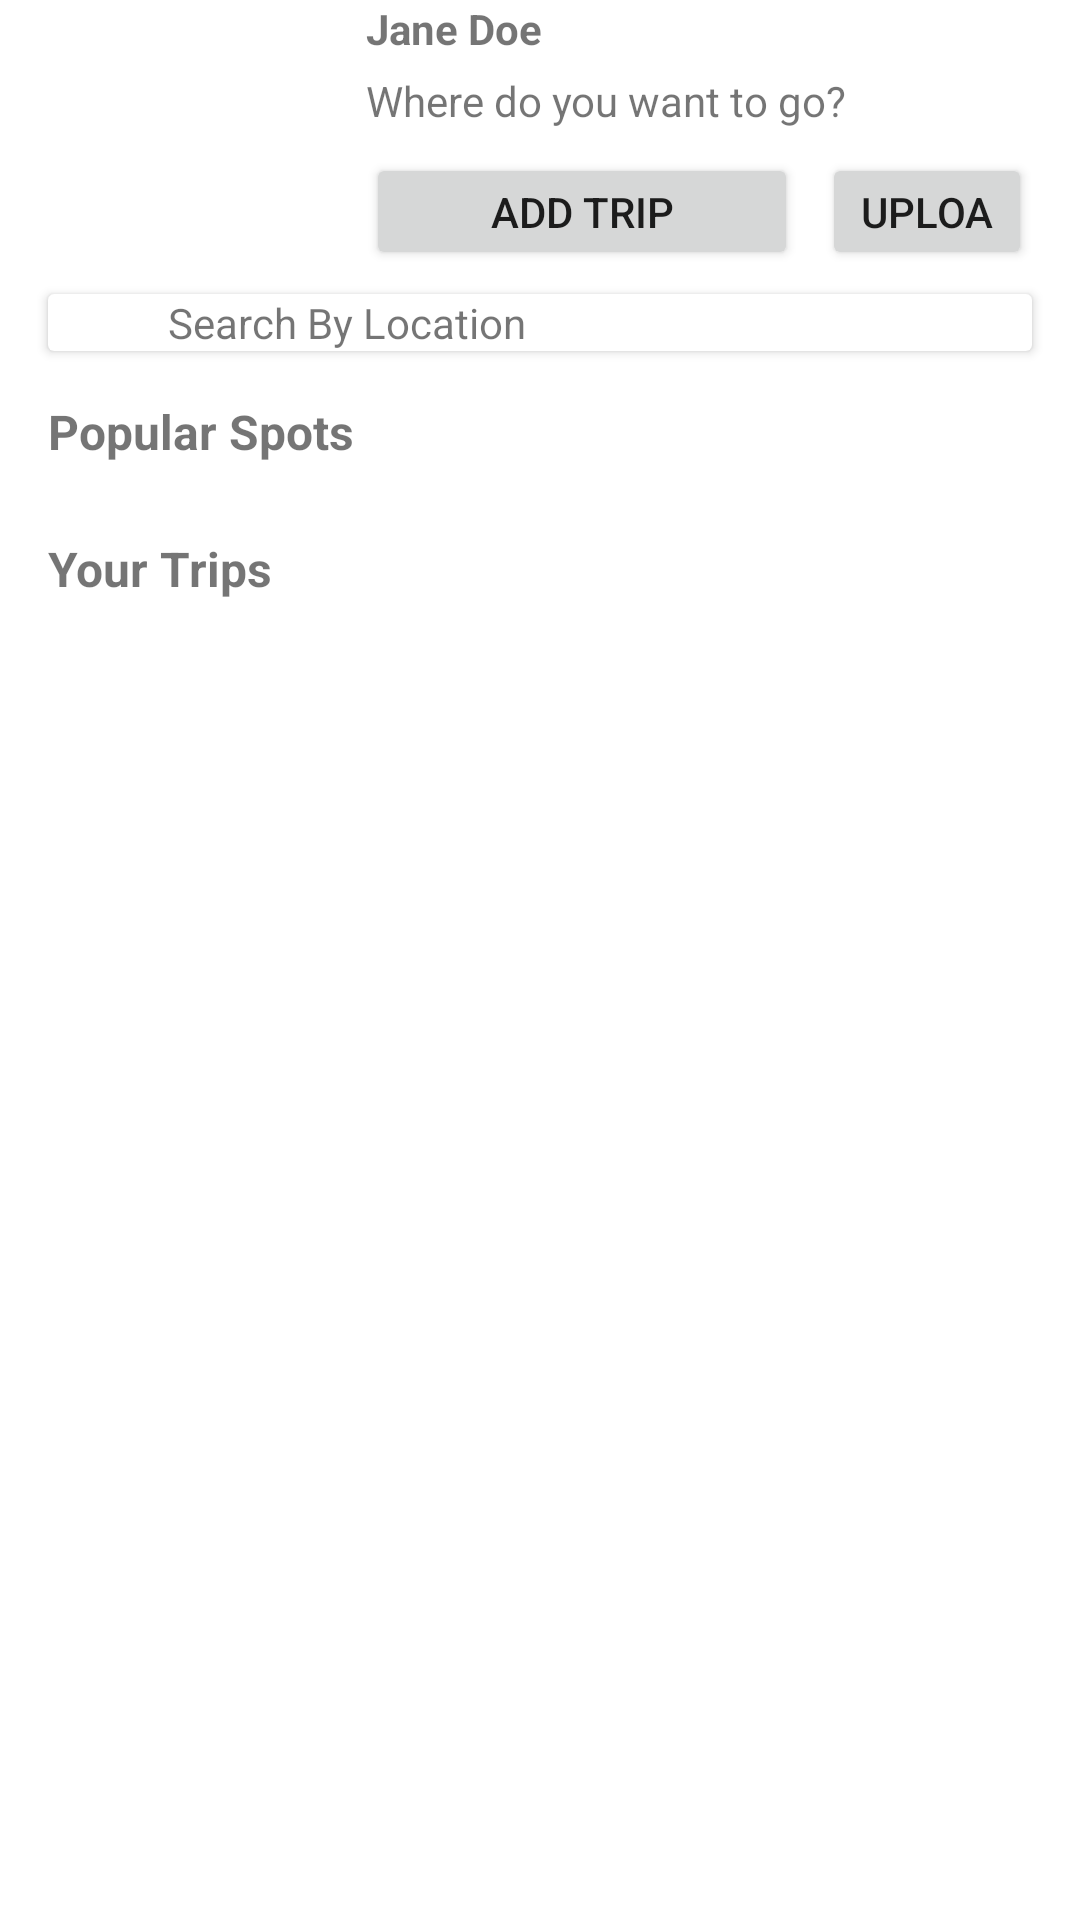

The Android layout XML behind this screen, and the referenced resources:
<!-- AndroidManifest.xml: application theme Theme.Mexpress -->
<!-- res/layout/fragment_home.xml -->
<?xml version="1.0" encoding="utf-8"?>
<androidx.constraintlayout.widget.ConstraintLayout xmlns:android="http://schemas.android.com/apk/res/android"
    xmlns:app="http://schemas.android.com/apk/res-auto"
    xmlns:tools="http://schemas.android.com/tools"
    android:layout_width="match_parent"
    android:layout_height="match_parent"
    tools:context=".MainActivity">

    <ScrollView
        android:id="@+id/scrollView2"
        android:layout_width="0dp"
        android:layout_height="0dp"
        app:layout_constraintBottom_toBottomOf="parent"
        app:layout_constraintEnd_toEndOf="parent"
        app:layout_constraintStart_toStartOf="parent"
        app:layout_constraintTop_toTopOf="parent">

        <androidx.constraintlayout.widget.ConstraintLayout
            android:layout_width="match_parent"
            android:layout_height="wrap_content">

            <ImageView
                android:id="@+id/imageView2"
                android:layout_width="90dp"
                android:layout_height="90dp"
                android:layout_marginStart="16dp"
                app:layout_constraintStart_toStartOf="parent"
                app:layout_constraintTop_toTopOf="parent"
                tools:srcCompat="@tools:sample/avatars" />

            <TextView
                android:id="@+id/textView"
                android:layout_width="wrap_content"
                android:layout_height="wrap_content"
                android:layout_marginStart="16dp"
                android:text="Jane Doe"
                android:textStyle="bold"
                app:layout_constraintStart_toEndOf="@+id/imageView2"
                app:layout_constraintTop_toTopOf="@+id/imageView2" />

            <TextView
                android:id="@+id/textView2"
                android:layout_width="wrap_content"
                android:layout_height="wrap_content"
                android:layout_marginTop="5dp"
                android:text="Where do you want to go?"
                app:layout_constraintStart_toStartOf="@+id/textView"
                app:layout_constraintTop_toBottomOf="@+id/textView" />

            <androidx.cardview.widget.CardView
                android:id="@+id/cardView"
                android:layout_width="0dp"
                android:layout_height="wrap_content"
                android:layout_marginTop="8dp"
                android:layout_marginEnd="16dp"
                app:layout_constraintEnd_toEndOf="parent"
                app:layout_constraintStart_toStartOf="@+id/imageView2"
                app:layout_constraintTop_toBottomOf="@+id/button4">

                <androidx.constraintlayout.widget.ConstraintLayout
                    android:layout_width="match_parent"
                    android:layout_height="match_parent">

                    <ImageView
                        android:id="@+id/imageView3"
                        android:layout_width="wrap_content"
                        android:layout_height="wrap_content"
                        android:padding="8dp"
                        app:layout_constraintBottom_toBottomOf="parent"
                        app:layout_constraintStart_toStartOf="parent"
                        app:layout_constraintTop_toTopOf="parent"
                        app:srcCompat="@drawable/ic_baseline_search_24" />

                    <TextView
                        android:id="@+id/textView4"
                        android:layout_width="0dp"
                        android:layout_height="wrap_content"
                        android:layout_marginStart="24dp"
                        android:text="Search By Location"
                        app:layout_constraintBottom_toBottomOf="parent"
                        app:layout_constraintEnd_toEndOf="parent"
                        app:layout_constraintStart_toEndOf="@+id/imageView3"
                        app:layout_constraintTop_toTopOf="parent" />
                </androidx.constraintlayout.widget.ConstraintLayout>
            </androidx.cardview.widget.CardView>

            <TextView
                android:id="@+id/textView3"
                android:layout_width="wrap_content"
                android:layout_height="wrap_content"
                android:layout_marginTop="16dp"
                android:text="Popular Spots"
                android:textSize="16sp"
                android:textStyle="bold"
                app:layout_constraintStart_toStartOf="@+id/cardView"
                app:layout_constraintTop_toBottomOf="@+id/cardView" />

            <TextView
                android:id="@+id/textView8"
                android:layout_width="wrap_content"
                android:layout_height="wrap_content"
                android:layout_marginStart="16dp"
                android:layout_marginTop="16dp"
                android:text="Your Trips"
                android:textSize="16sp"
                android:textStyle="bold"
                app:layout_constraintStart_toStartOf="parent"
                app:layout_constraintTop_toBottomOf="@+id/recyclerView" />

            <androidx.recyclerview.widget.RecyclerView
                android:id="@+id/recyclerView"
                android:layout_width="0dp"
                android:layout_height="wrap_content"
                android:layout_marginTop="8dp"
                app:layout_constraintEnd_toEndOf="parent"
                app:layout_constraintStart_toStartOf="parent"
                app:layout_constraintTop_toBottomOf="@+id/textView3" />

            <androidx.recyclerview.widget.RecyclerView
                android:id="@+id/recyclerView1"
                android:layout_width="0dp"
                android:layout_height="wrap_content"
                android:layout_marginTop="8dp"
                android:layout_marginBottom="32dp"
                app:layout_constraintBottom_toBottomOf="parent"
                app:layout_constraintEnd_toEndOf="parent"
                app:layout_constraintStart_toStartOf="parent"
                app:layout_constraintTop_toBottomOf="@+id/textView8" />

            <Button
                android:id="@+id/button4"
                android:layout_width="0dp"
                android:layout_height="0dp"
                android:layout_marginTop="8dp"
                android:layout_marginEnd="16dp"
                android:text="Add Trip"
                app:layout_constraintBottom_toBottomOf="@+id/imageView2"
                app:layout_constraintEnd_toEndOf="@+id/textView2"
                app:layout_constraintHorizontal_bias="0.0"
                app:layout_constraintStart_toStartOf="@+id/textView2"
                app:layout_constraintTop_toBottomOf="@+id/textView2" />

            <Button
                android:id="@+id/button7"
                android:layout_width="0dp"
                android:layout_height="0dp"
                android:layout_marginStart="8dp"
                android:text="Upload"
                app:layout_constraintBottom_toBottomOf="@+id/button4"
                app:layout_constraintEnd_toEndOf="@+id/cardView"
                app:layout_constraintStart_toEndOf="@+id/button4"
                app:layout_constraintTop_toTopOf="@+id/button4" />

        </androidx.constraintlayout.widget.ConstraintLayout>
    </ScrollView>
</androidx.constraintlayout.widget.ConstraintLayout>
<!-- resources referenced by this layout -->
<resources>
  <style name="Theme.Mexpress" parent="Theme.MaterialComponents.DayNight.DarkActionBar">
          
          <item name="colorPrimary">@color/purple_500</item>
          <item name="colorPrimaryVariant">@color/purple_700</item>
          <item name="colorOnPrimary">@color/white</item>
          
          <item name="colorSecondary">@color/teal_200</item>
          <item name="colorSecondaryVariant">@color/teal_700</item>
          <item name="colorOnSecondary">@color/black</item>
          
          <item name="android:statusBarColor" tools:targetApi="l">?attr/colorPrimaryVariant</item>
          
      </style>
  <!-- not gathered from this repository: default colours our renderer supplied (Android Studio template values) -->
  <color name="purple_500">#FF6200EE</color>
  <color name="purple_700">#FF3700B3</color>
  <color name="teal_200">#FF03DAC5</color>
  <color name="teal_700">#FF018786</color>
  <color name="black">#FF000000</color>
  <color name="white">#FFFFFFFF</color>
</resources>
